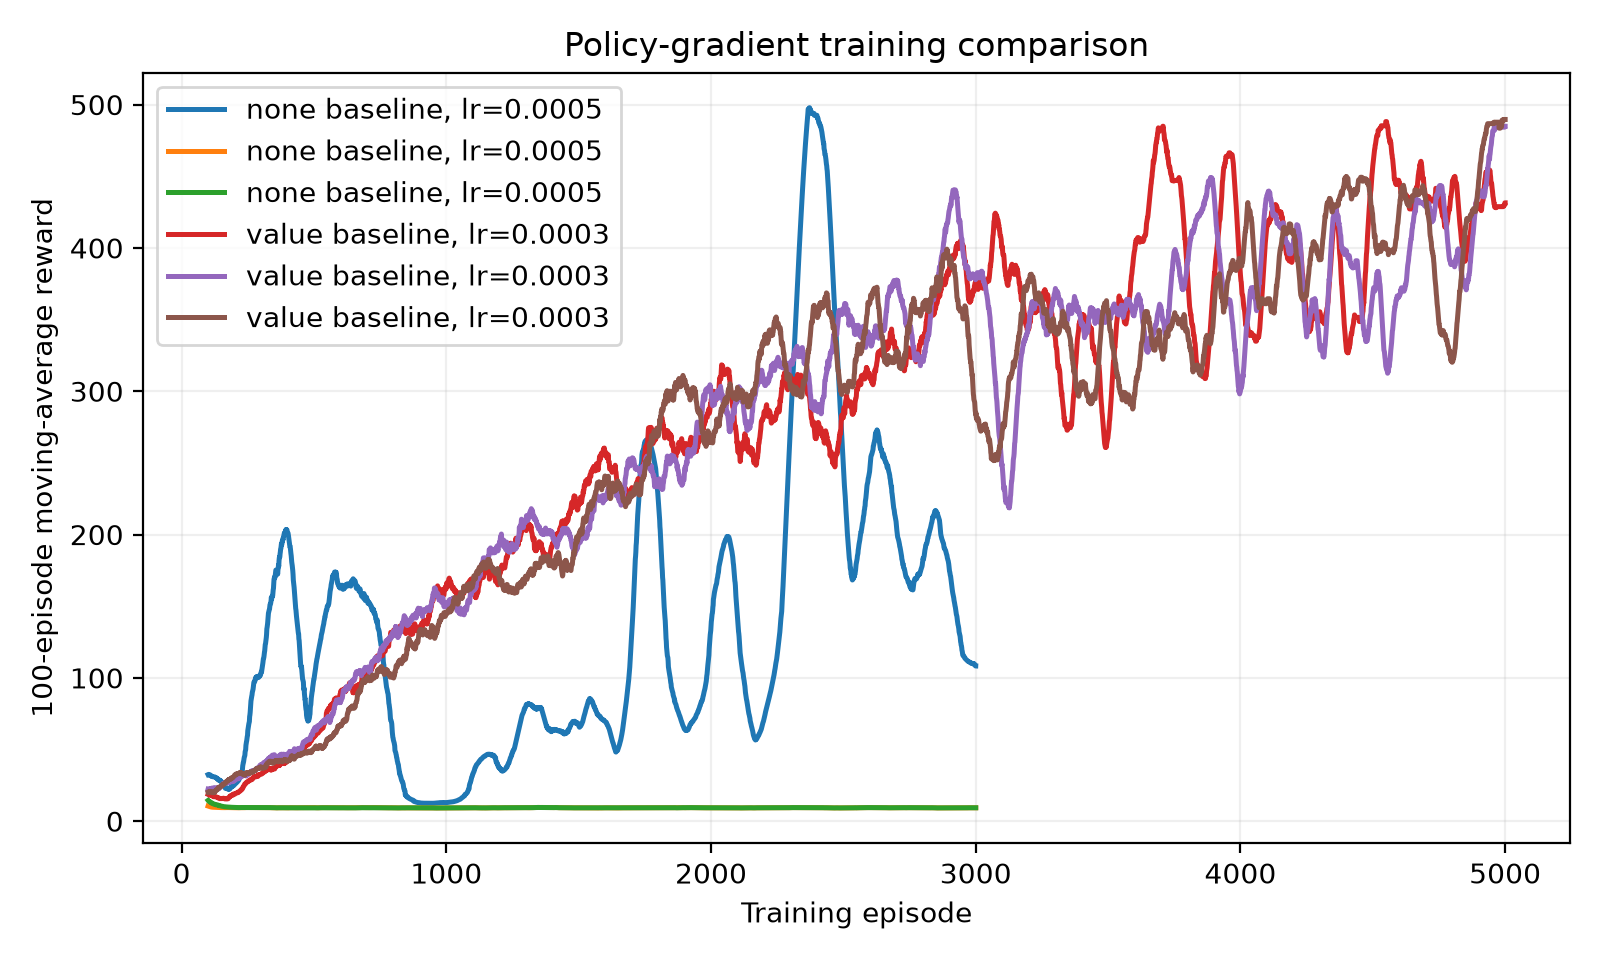

Values plotted in this chart, from the file beside it:
run, environment, baseline, learning_rate, training_episodes, first_100_mean, last_100_mean, last_500_standard_deviation, best_100_episode_mean, best_window_end_episode, evaluation_episodes, evaluation_mean, evaluation_standard_deviation, evaluation_minimum, evaluation_maximum
results/lr_0_0005/cartpole_none_seed490, cartpole, none, 0.0005, 3000, 32.48, 108.3, 75, 497.9, 2372, 500.0, 88.71, 25.32, 34.0, 119.0
results/multiseed/cartpole_none_seed491, cartpole, none, 0.0005, 3000, 10.57, 9.36, 0.7308, 10.57, 100, , , , , 
results/multiseed/cartpole_none_seed492, cartpole, none, 0.0005, 3000, 14.48, 9.35, 0.7332, 14.48, 100, , , , , 
results/lr_0_0003/cartpole_value_seed490, cartpole, value, 0.0003, 5000, 18.78, 431.4, 91.79, 488.2, 4549, 500.0, 470.2, 57.37, 97.0, 500.0
results/multiseed/cartpole_value_seed491, cartpole, value, 0.0003, 5000, 22.37, 484.9, 106.9, 486.2, 4971, , , , , 
results/multiseed/cartpole_value_seed492, cartpole, value, 0.0003, 5000, 20.2, 489.6, 110.8, 489.6, 4993, , , , , 
